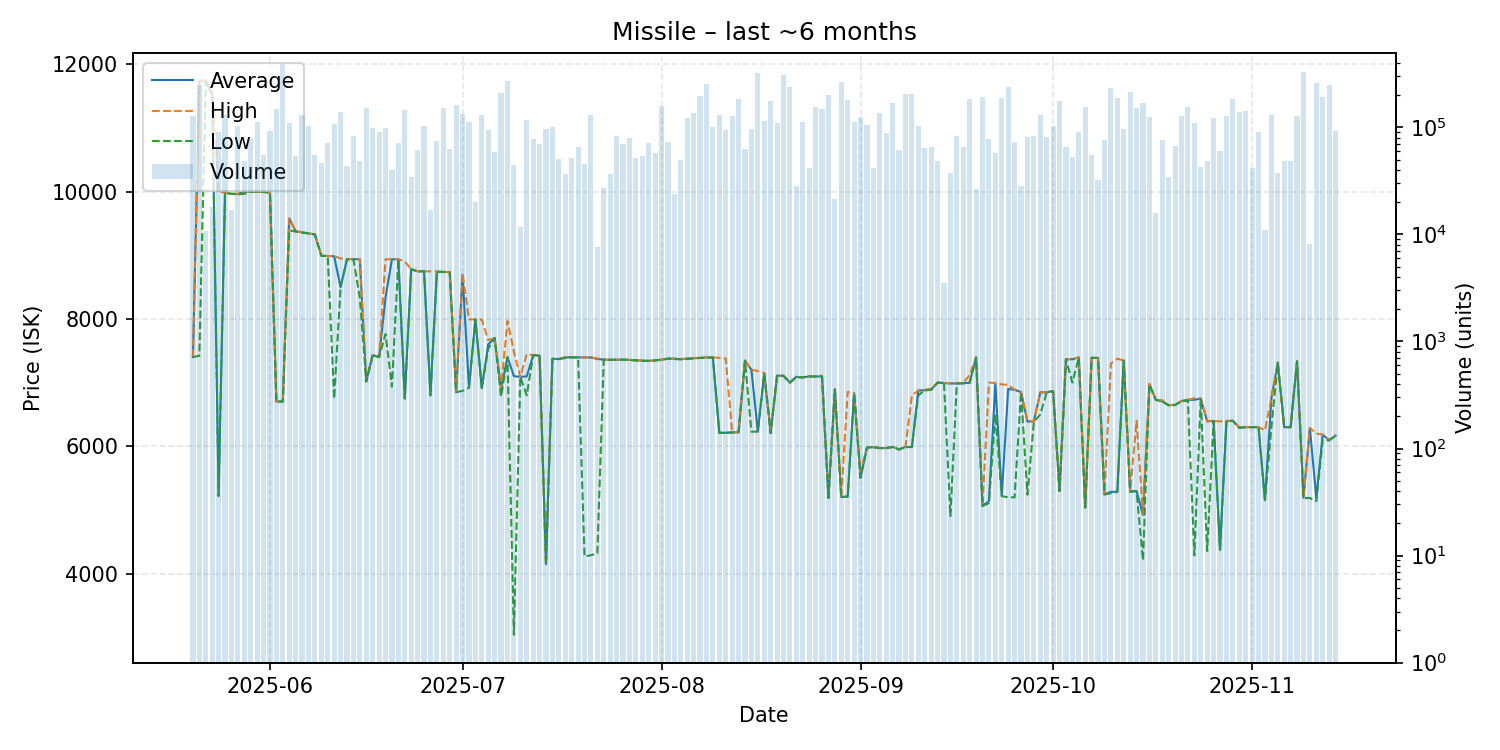

The data file committed next to this chart (first rows):
date, average, highest, lowest, order_count, volume
2025-05-20, 7400, 7408, 7400, 17, 127322
2025-05-21, 11740, 11740, 7421, 20, 247424
2025-05-22, 11740, 11740, 11740, 6, 10738
2025-05-23, 11540, 11550, 11500, 8, 17972
2025-05-24, 5231, 9993, 5216, 18, 90591
2025-05-25, 9983, 9986, 9980, 23, 131365
2025-05-26, 9963, 9963, 9963, 8, 16940
2025-05-27, 9960, 9964, 9955, 16, 103457
2025-05-28, 9996, 9997, 9964, 17, 48843
2025-05-29, 9999, 9999, 9999, 22, 79568
2025-05-30, 9997, 9997, 9997, 17, 112299
2025-05-31, 9994, 9994, 9994, 16, 55074
2025-06-01, 9983, 9984, 9983, 20, 92777
2025-06-02, 6703, 6703, 6703, 13, 147712
2025-06-03, 6703, 6705, 6700, 33, 391361
2025-06-04, 9577, 9578, 9391, 22, 109448
2025-06-05, 9374, 9374, 9371, 24, 54120
2025-06-06, 9362, 9363, 9353, 26, 129337
2025-06-07, 9342, 9342, 9342, 18, 102622
2025-06-08, 9326, 9327, 9326, 17, 55405
2025-06-09, 8991, 8991, 8991, 10, 46001
2025-06-10, 8987, 8987, 8987, 13, 70901
2025-06-11, 8984, 8986, 6746, 11, 107810
2025-06-12, 8499, 8949, 8497, 26, 138452
2025-06-13, 8938, 8938, 8938, 14, 43285
2025-06-14, 8937, 8938, 8936, 24, 82836
2025-06-15, 8936, 8937, 8334, 12, 48800
2025-06-16, 7025, 7027, 7012, 14, 150560
2025-06-17, 7431, 7432, 7429, 15, 97903
2025-06-18, 7400, 7400, 7400, 17, 91344
2025-06-19, 8334, 8936, 7761, 20, 99580
2025-06-20, 8935, 8938, 6936, 9, 39580
2025-06-21, 8938, 8939, 8938, 24, 71158
2025-06-22, 6750, 8899, 6749, 27, 144911
2025-06-23, 8781, 8781, 8781, 6, 34097
2025-06-24, 8747, 8748, 8745, 17, 61440
2025-06-25, 8747, 8748, 8746, 14, 103074
2025-06-26, 6799, 8745, 6797, 7, 16891
2025-06-27, 8742, 8743, 8737, 20, 75267
2025-06-28, 8738, 8740, 8736, 21, 152840
2025-06-29, 8734, 8734, 8734, 15, 63237
2025-06-30, 6849, 6869, 6849, 21, 162320
2025-07-01, 8688, 8716, 6870, 20, 133092
2025-07-02, 6919, 7992, 6919, 11, 112717
2025-07-03, 7992, 7992, 7992, 6, 20200
2025-07-04, 6914, 7989, 6911, 20, 130655
2025-07-05, 7600, 7668, 7530, 19, 95223
2025-07-06, 7699, 7699, 7699, 17, 59496
2025-07-07, 6900, 6912, 6778, 27, 208035
2025-07-08, 7400, 7965, 7395, 43, 272022
2025-07-09, 7100, 7485, 3038, 20, 44670
2025-07-10, 7090, 7090, 7090, 7, 11800
2025-07-11, 7097, 7448, 6798, 27, 117250
2025-07-12, 7430, 7430, 7430, 18, 77281
2025-07-13, 7423, 7425, 7423, 18, 70291
2025-07-14, 4148, 4150, 4148, 16, 97053
2025-07-15, 7373, 7373, 7373, 15, 100022
2025-07-16, 7369, 7369, 7368, 25, 51121
2025-07-17, 7397, 7399, 7385, 9, 36500
2025-07-18, 7397, 7397, 7397, 7, 51995
... 119 more rows
